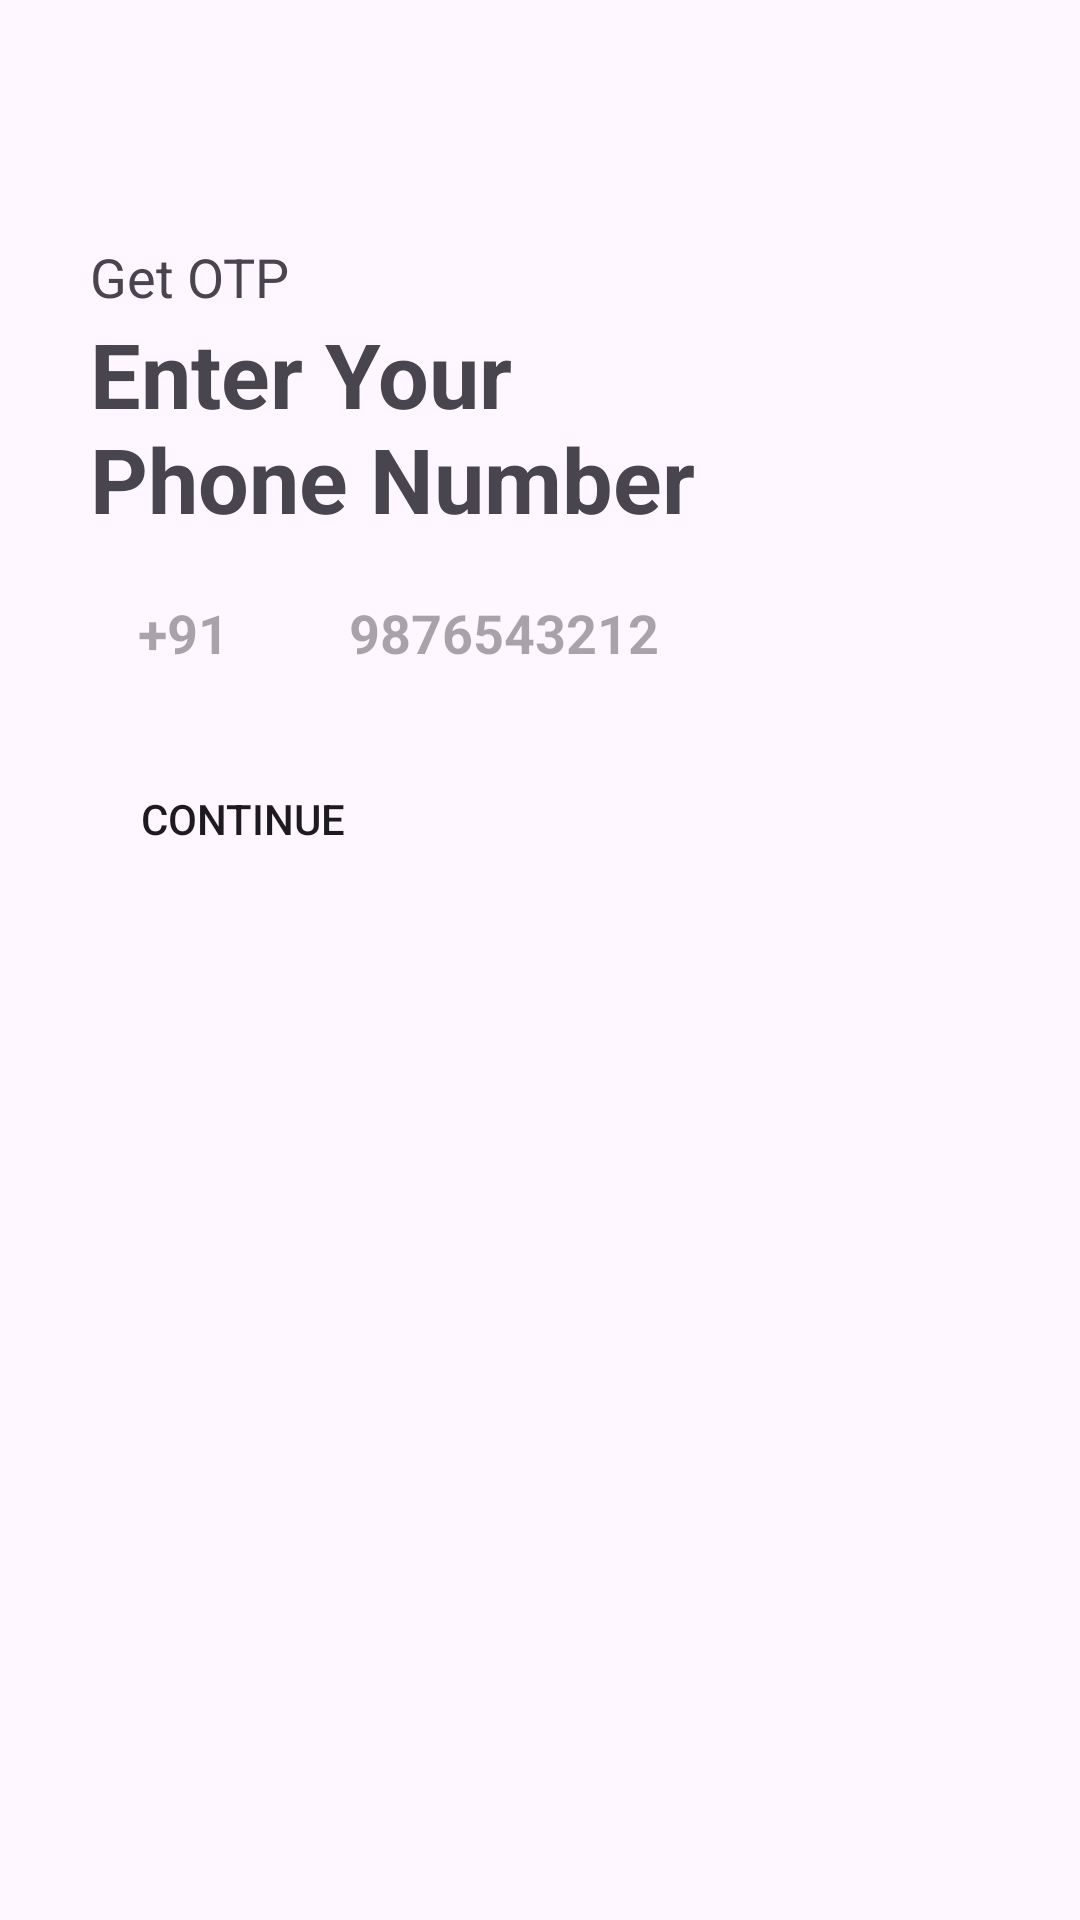

Here is an Android app screen rendered from its layout file. Give the layout XML and the strings, colors and styles it references.
<!-- AndroidManifest.xml: application theme Theme.Aisle -->
<!-- res/layout/activity_login.xml -->
<?xml version="1.0" encoding="utf-8"?>
<layout xmlns:android="http://schemas.android.com/apk/res/android"
    xmlns:app="http://schemas.android.com/apk/res-auto"
    xmlns:tools="http://schemas.android.com/tools">

    <androidx.constraintlayout.widget.ConstraintLayout
        android:layout_width="match_parent"
        android:layout_height="match_parent"
        tools:context=".presenter.views.LoginActivity">

        <androidx.appcompat.widget.AppCompatTextView
            android:id="@+id/tvGetOtp"
            android:layout_width="wrap_content"
            android:layout_height="wrap_content"
            android:layout_marginHorizontal="30dp"
            android:layout_marginTop="80dp"
            android:text="@string/get_otp"
            android:textSize="18sp"
            app:layout_constraintStart_toStartOf="parent"
            app:layout_constraintTop_toTopOf="parent" />

        <androidx.appcompat.widget.AppCompatTextView
            android:id="@+id/tvEnterNumber"
            android:layout_width="wrap_content"
            android:layout_height="wrap_content"
            android:gravity="start"
            android:text="@string/enter_your_number"
            android:textSize="30sp"
            android:textStyle="bold"
            app:layout_constraintStart_toStartOf="@+id/tvGetOtp"
            app:layout_constraintTop_toBottomOf="@+id/tvGetOtp" />

        <androidx.appcompat.widget.AppCompatEditText
            android:id="@+id/etSTDCode"
            android:layout_width="wrap_content"
            android:layout_height="wrap_content"
            android:layout_marginTop="12dp"
            android:background="@drawable/login_text_background"
            android:hint="@string/_91"
            android:inputType="phone"
            android:maxLines="1"
            android:maxLength="4"
            android:paddingHorizontal="16dp"
            android:paddingVertical="7dp"
            android:textColor="@color/black"
            android:textSize="18sp"
            android:textStyle="bold"
            app:layout_constraintStart_toStartOf="@+id/tvEnterNumber"
            app:layout_constraintTop_toBottomOf="@+id/tvEnterNumber" />

        <androidx.appcompat.widget.AppCompatEditText
            android:id="@+id/etPhoneNumber"
            android:layout_width="wrap_content"
            android:layout_height="wrap_content"
            android:layout_marginHorizontal="8dp"
            android:layout_marginTop="12dp"
            android:background="@drawable/login_text_background"
            android:hint="@string/phone_number"
            android:maxLength="10"
            android:maxLines="1"
            android:inputType="phone"
            android:paddingHorizontal="16dp"
            android:paddingVertical="7dp"
            android:textColor="@color/black"
            android:textSize="18sp"
            android:textStyle="bold"
            app:layout_constraintStart_toEndOf="@+id/etSTDCode"
            app:layout_constraintTop_toBottomOf="@+id/tvEnterNumber" />

        <androidx.appcompat.widget.AppCompatButton
            android:id="@+id/btnContinue"
            android:layout_width="wrap_content"
            android:layout_height="wrap_content"
            android:layout_marginTop="19dp"
            android:background="@drawable/button_background"
            android:paddingHorizontal="17dp"
            android:paddingVertical="11dp"
            android:text="@string/continue_txt"
            app:layout_constraintStart_toStartOf="@+id/etSTDCode"
            app:layout_constraintTop_toBottomOf="@+id/etSTDCode" />

        <ProgressBar
            android:id="@+id/progress"
            android:layout_width="wrap_content"
            android:layout_height="wrap_content"
            android:visibility="gone"
            android:indeterminateTint="@color/yellow"
            app:layout_constraintBottom_toBottomOf="parent"
            app:layout_constraintEnd_toEndOf="parent"
            app:layout_constraintHorizontal_bias="0.5"
            app:layout_constraintStart_toStartOf="parent"
            app:layout_constraintTop_toTopOf="parent"
            app:layout_constraintVertical_bias="0.5" />
    </androidx.constraintlayout.widget.ConstraintLayout>
</layout>
<!-- resources referenced by this layout -->
<resources>
  <color name="black">#FF000000</color>
  <color name="yellow">#F9CB10</color>
  <string name="_91">+91</string>
  <string name="continue_txt">Continue</string>
  <string name="enter_your_number">Enter Your \nPhone Number</string>
  <string name="get_otp">Get OTP</string>
  <string name="phone_number">9876543212</string>
  <style name="Theme.Aisle" parent="Base.Theme.Aisle" />
  <style name="Base.Theme.Aisle" parent="Theme.Material3.DayNight.NoActionBar">
          
          
          <item name="windowNoTitle">true</item>
      </style>
</resources>
